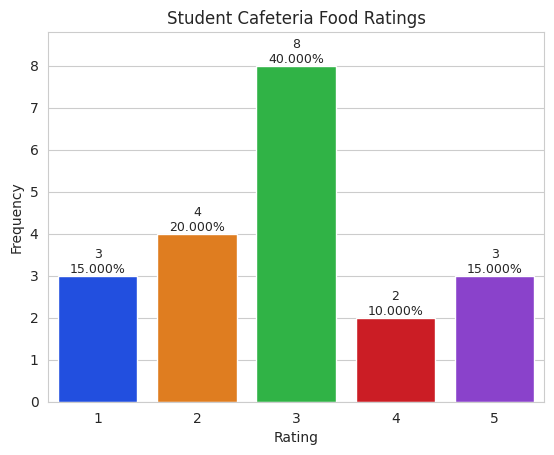

Generate this figure with matplotlib:
'''
(Intro to Data Science: Visualizing Survey Response Statistics) Using the list in
Exercise 5.28 and the techniques you learned in Section 5.17.2, display a bar chart 
showing the response frequencies and their percentages of the total responses.
'''
'''
5.28 (Intro to Data Science: Survey Response Statistics) Twenty students were asked to
rate on a scale of 1 to 5 the quality of the food in the student cafeteria, with 1 being “awful”
and 5 being “excellent.” Place the 20 responses in a list

    1, 2, 5, 4, 3, 5, 2, 1, 3, 3, 1, 4, 3, 3, 3, 2, 3, 3, 2, 5

Determine and display the frequency of each rating. Use the built-in functions, statistics module 
functions and NumPy functions demonstrated in Section 5.17.2 to display the following response 
statistics: minimum, maximum, range, mean, median, mode, variance and standard deviation.
'''
FOOD_RATINGS = [1, 2, 5, 4, 3, 5, 2, 1, 3, 3, 1, 4, 3, 3, 3, 2, 3, 3, 2, 5]

def show_bar_chart(chart_title='bar-chart', x_axis_lbl = 'x', y_axis_lbl='y', data=[]):
    import matplotlib.pyplot as plt # why so slow? https://stackoverflow.com/questions/8955869/why-is-plotting-with-matplotlib-so-slow
    import seaborn as sns
    import numpy as np

    title = chart_title
    x_label = x_axis_lbl
    y_label = y_axis_lbl
    this_data = data
    vals, freq = np.unique(this_data, return_counts=True)
    

    sns.set_style('whitegrid')
    axes = sns.barplot(x=vals, y=freq, palette='bright')
    axes.set_title(title)
    axes.set (xlabel=x_label, ylabel=y_label)
    axes.set_ylim(top=max(freq) * 1.10)
    for bar, freq in zip(axes.patches, freq):
        text_x = bar.get_x() + bar.get_width() / 2.0
        text_y = bar.get_height()
        text = f'{freq:,}\n{freq / len(this_data):.3%}'
        axes.text(text_x, text_y, text, fontsize=9, ha='center', va='bottom')

    plt.show()

def descriptive_stats_numpy(numberical_data=[], verbose=False):
    import statistics as stats
    import numpy as np
    
    in_data = numberical_data
    this_min = np.min(in_data)
    this_max = np.max(in_data)
    this_range = this_max - this_min + 1
    this_mean = np.mean(in_data)
    this_median = np.median(in_data)
    this_mode = stats.mode(in_data)
    this_variance = np.var(in_data)
    this_std_dev = np.std(in_data)

    result = []
    result.append(('Minimum', this_min))
    result.append(('Maximum', this_max))
    result.append(('Range', this_range))
    result.append(('Mean', this_mean))
    result.append(('Median', this_median))
    result.append(('Mode', this_mode))
    result.append(('Variance', this_variance))
    result.append(('Standard Deviation', this_std_dev))

    if verbose:
        print('Descriptive Stats via numpy module')
        [print(f'{row[0]:>20} {row[1]:.4f}') for row in result]
        print()
    
    return result

def descriptive_stats_stats_module(numberical_data=[], verbose=False):
    import statistics as stats
    
    in_data = numberical_data

    this_min = min(in_data)
    this_max = max(in_data)
    this_range = this_max - this_min + 1
    this_mean = stats.mean(in_data)
    this_median = stats.median(in_data)
    this_mode = stats.mode(in_data)
    this_variance = stats.variance(in_data)
    this_std_dev = stats.stdev(in_data)

    result = []
    result.append(('Minimum', this_min))
    result.append(('Maximum', this_max))
    result.append(('Range', this_range))
    result.append(('Mean', this_mean))
    result.append(('Median', this_median))
    result.append(('Mode', this_mode))
    result.append(('Variance', this_variance))
    result.append(('Standard Deviation', this_std_dev))

    if verbose:
        print('Descriptive Stats via via the statistics module and built-in functions')
        [print(f'{row[0]:>20} {row[1]:.4f}') for row in result]
        print()
    
    return result

descriptive_stats_stats_module(FOOD_RATINGS, verbose=True)
descriptive_stats_numpy(FOOD_RATINGS, verbose=True)
show_bar_chart('Student Cafeteria Food Ratings', 'Rating', 'Frequency', FOOD_RATINGS)

pass
